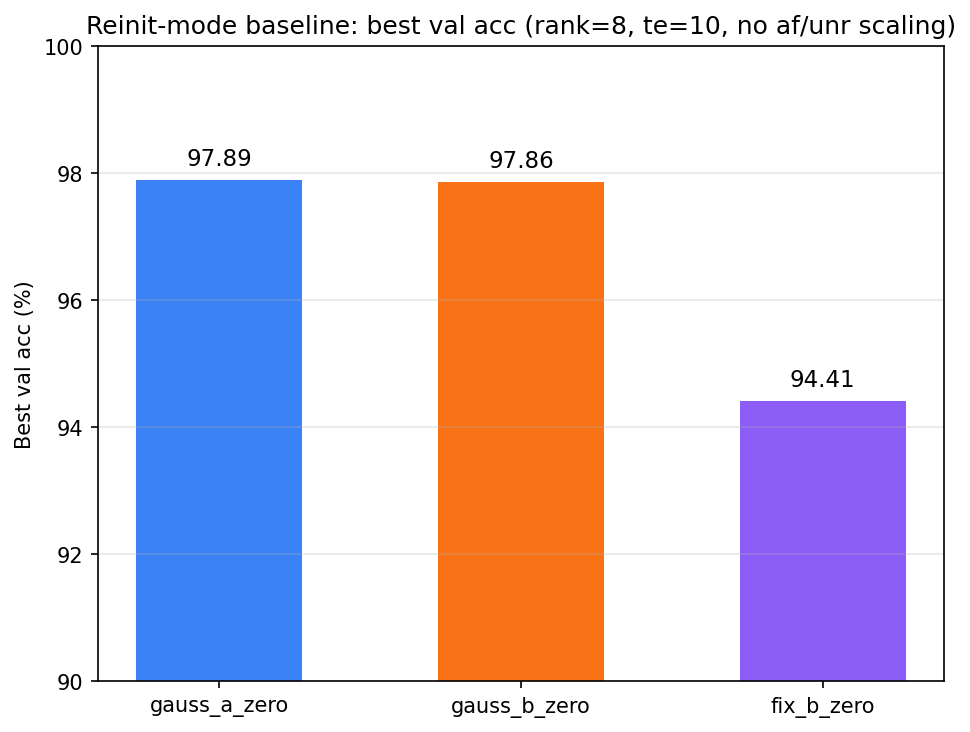

The data file committed next to this chart (first rows):
reinit_mode, best_val_acc, n_complete
gauss_a_zero, 97.89, 1905
gauss_b_zero, 97.86, 1625
fix_b_zero, 94.41, 854
